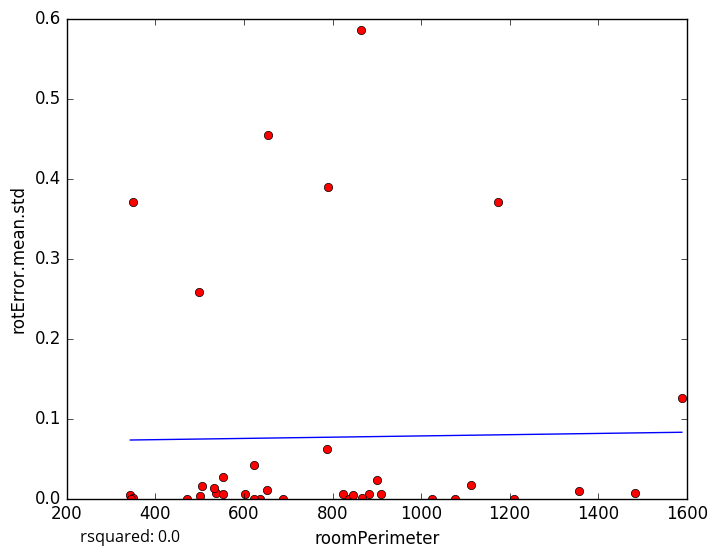

The table this chart was drawn from, first rows:
roomPerimeter, rotError.mean.std
824.3, 0.005571
909.1, 0.005774
883.3, 0.006121
602.6, 0.005801
651, 0.01044
1076, 0.0
537.2, 0.007164
343.4, 0.004242
655.1, 0.4548
864.2, 0.5853
470.6, 0.0
551.4, 0.005927
837.3, 0.0
846.7, 0.004937
865.7, 0.000363
349.5, 1e-05
900.2, 0.02323
688.9, 0.0
533.2, 0.01257
1024, 0.0
501.1, 0.002974
1357, 0.009404
1113, 0.0173
789.4, 0.3899
345.1, 0.0
349.6, 0.3708
506.2, 0.01548
623.1, 0.04147
498.2, 0.258
552, 0.02646
636.6, 0.0
787.2, 0.062
1174, 0.37
623.4, 0.0
1589, 0.1258
1209, 0.0
1484, 0.006535
5-Fold RMSE:, 0.1854, 0.126, 0.09975, 0.2421, 0.2421
Average 5-Fold RMSE:, 0.1486
5-Fold rsquared:, -0.1911, -0.3325, -0.04202, -0.00199, -0.00199
Average 5-Fold rsquared:, -0.127
